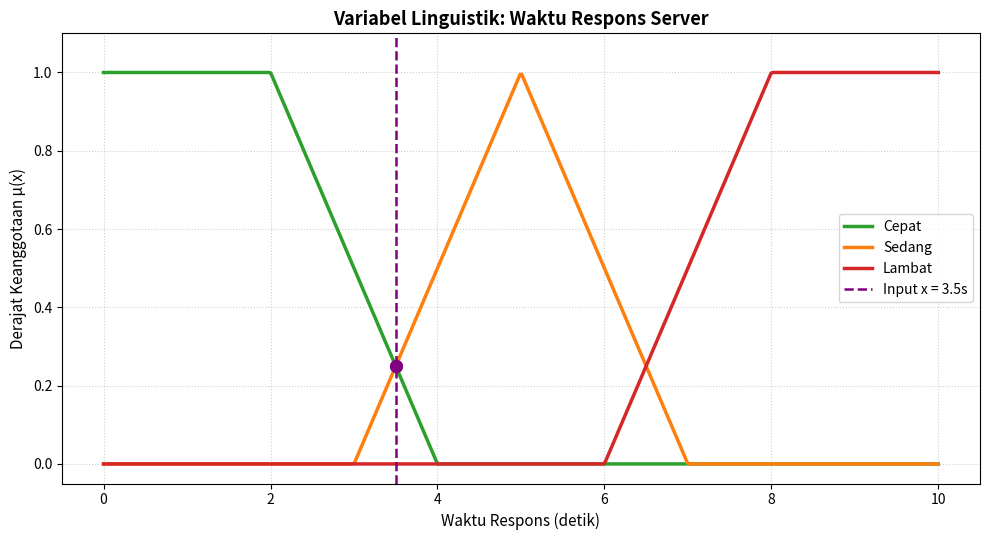

Python code for this plot:
import numpy as np
import matplotlib.pyplot as plt

# ==========================================================
# 1. DEFINISI FUNGSI KEANGGOTAAN LINGUISTIK
# ==========================================================
def mf_cepat(x):
    """Fungsi bahu kiri untuk label Cepat"""
    kondisi = [
        x <= 2.0,
        (x > 2.0) & (x < 4.0),
        x >= 4.0
    ]
    pilihan = [
        1.0,
        (4.0 - x) / (4.0 - 2.0),
        0.0
    ]
    return np.select(kondisi, pilihan)


def mf_sedang(x):
    """Fungsi segitiga untuk label Sedang"""
    kondisi = [
        (x <= 3.0) | (x >= 7.0),
        (x > 3.0) & (x <= 5.0),
        (x > 5.0) & (x < 7.0)
    ]
    pilihan = [
        0.0,
        (x - 3.0) / (5.0 - 3.0),
        (7.0 - x) / (7.0 - 5.0)
    ]
    return np.select(kondisi, pilihan)


def mf_lambat(x):
    """Fungsi bahu kanan untuk label Lambat"""
    kondisi = [
        x <= 6.0,
        (x > 6.0) & (x < 8.0),
        x >= 8.0
    ]
    pilihan = [
        0.0,
        (x - 6.0) / (8.0 - 6.0),
        1.0
    ]
    return np.select(kondisi, pilihan)


# ==========================================================
# 2. DEFINISI STRUKTUR VARIABEL LINGUISTIK
# ==========================================================
variabel_waktu_respons = {
    "nama": "Waktu Respons Server",
    "satuan": "detik",
    "semesta": (0.0, 10.0),
    "label": {
        "Cepat": mf_cepat,
        "Sedang": mf_sedang,
        "Lambat": mf_lambat
    }
}


# ==========================================================
# 3. FUNGSI FUZZIFIKASI INPUT TUNGGAL
# ==========================================================
def fuzzifikasi(nilai_crisp, variabel):
    """
    Melakukan pemetaan nilai crisp ke semua derajat label linguistik.
    """
    hasil = {}
    u_min, u_max = variabel["semesta"]
    
    if not (u_min <= nilai_crisp <= u_max):
        raise ValueError(f"Input {nilai_crisp} di luar semesta [{u_min}, {u_max}]")
        
    for nama_label, fungsi_mf in variabel["label"].items():
        derajat = float(fungsi_mf(np.array([nilai_crisp]))[0])
        hasil[nama_label] = round(derajat, 4)
        
    return hasil


# ==========================================================
# 4. PENGUJIAN DAN VISUALISASI
# ==========================================================
x_semesta = np.linspace(0.0, 10.0, 500)

y_cepat = mf_cepat(x_semesta)
y_sedang = mf_sedang(x_semesta)
y_lambat = mf_lambat(x_semesta)

plt.figure(figsize=(10, 5.5))
plt.plot(x_semesta, y_cepat, label='Cepat', color='#2ca02c', linewidth=2.5)
plt.plot(x_semesta, y_sedang, label='Sedang', color='#ff7f0e', linewidth=2.5)
plt.plot(x_semesta, y_lambat, label='Lambat', color='#d62728', linewidth=2.5)

# Simulasi input x = 3.5 detik
x_uji = 3.5
derajat_uji = fuzzifikasi(x_uji, variabel_waktu_respons)

plt.axvline(x=x_uji, color='purple', linestyle='--', linewidth=1.8, label=f'Input x = {x_uji}s')
plt.scatter([x_uji, x_uji], [derajat_uji['Cepat'], derajat_uji['Sedang']], 
            color='purple', s=70, zorder=5)

plt.title(f'Variabel Linguistik: {variabel_waktu_respons["nama"]}', fontsize=13, fontweight='bold')
plt.xlabel(f'Waktu Respons ({variabel_waktu_respons["satuan"]})', fontsize=11)
plt.ylabel('Derajat Keanggotaan μ(x)', fontsize=11)
plt.ylim(-0.05, 1.1)
plt.grid(True, linestyle=':', alpha=0.6)
plt.legend(loc='center right', fontsize=10)
plt.tight_layout()

plt.savefig('variabel_linguistik_waktu_respons.png', dpi=300)
plt.show()

# Tampilkan hasil terminal
print(f"Hasil Fuzzifikasi untuk x = {x_uji} {variabel_waktu_respons['satuan']}:")
for label, deg in derajat_uji.items():
    print(f" - {label:<8}: {deg}")
